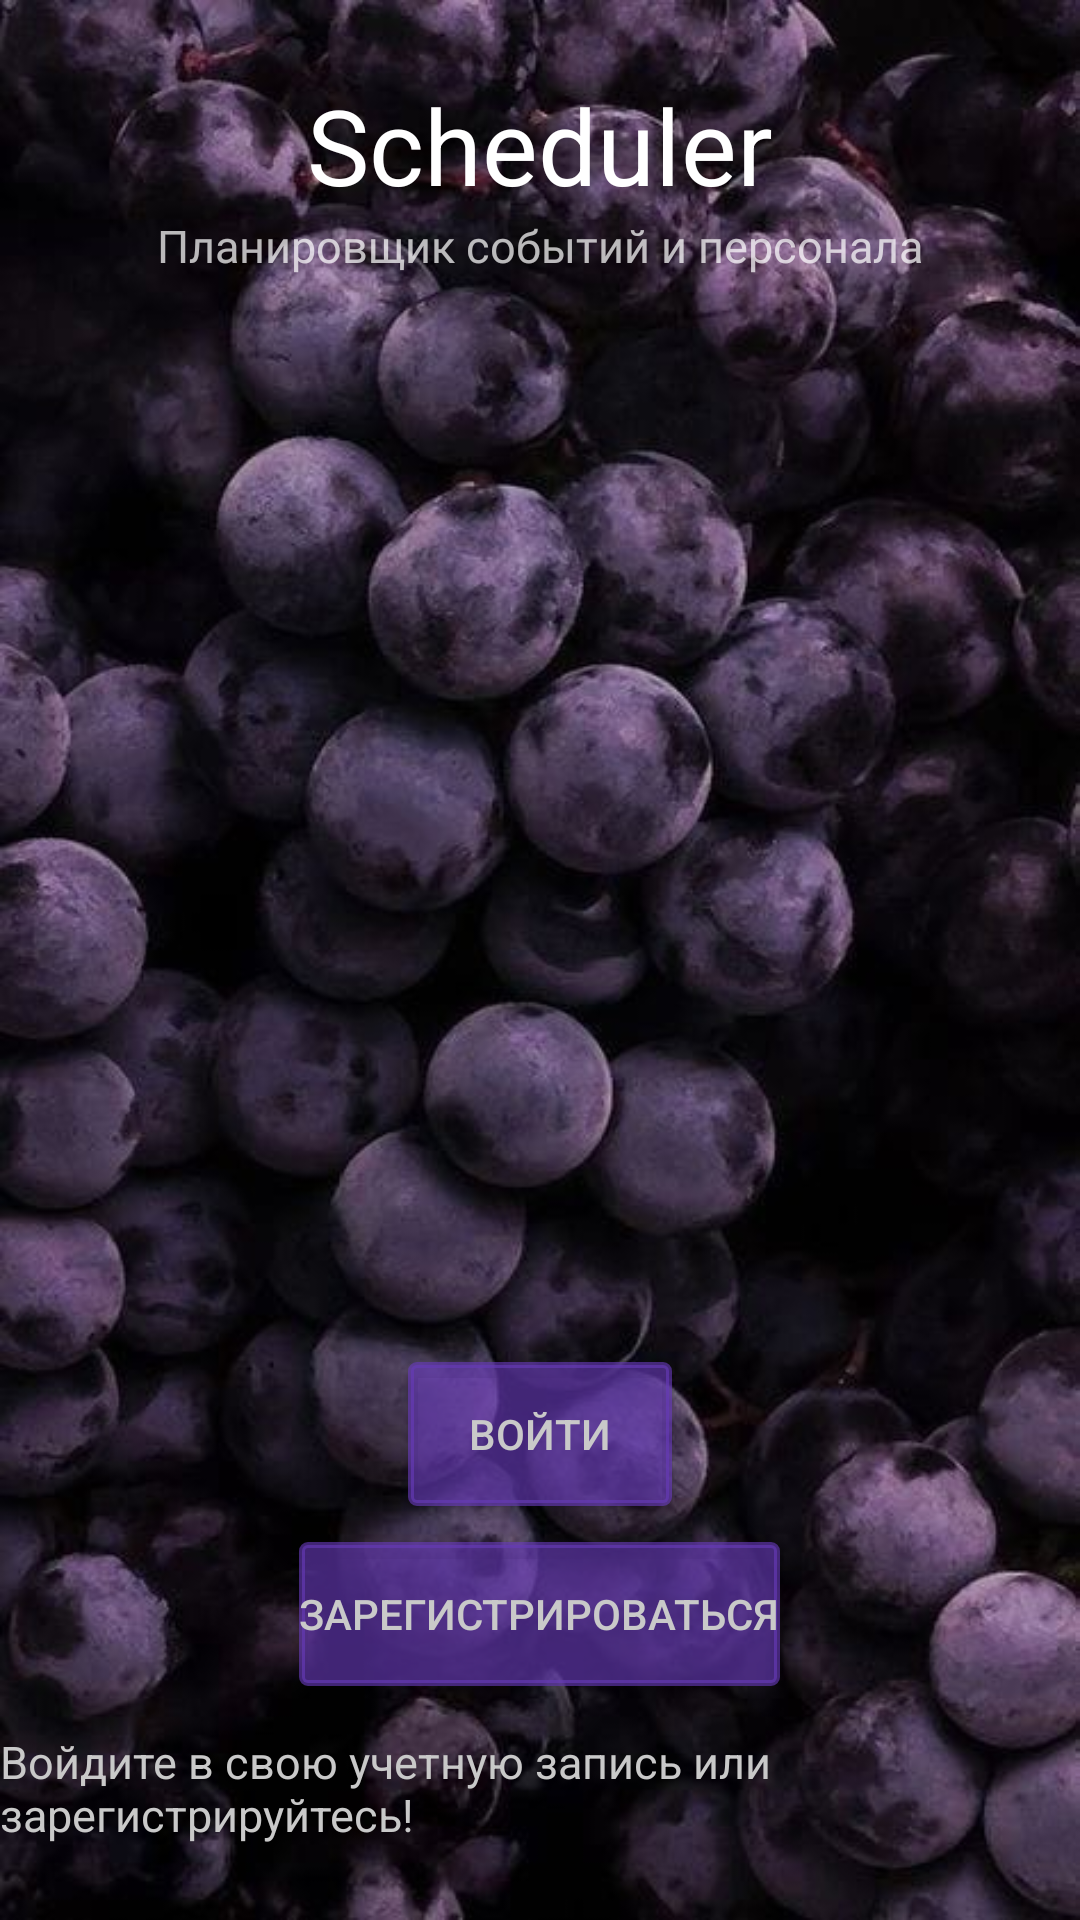

Reconstruct the res/layout file that produces this screen, plus the resources it refers to.
<!-- AndroidManifest.xml: application theme Theme.Bottom_project -->
<!-- res/layout/activity_enter.xml -->
<?xml version="1.0" encoding="utf-8"?>
<RelativeLayout xmlns:android="http://schemas.android.com/apk/res/android"
    xmlns:app="http://schemas.android.com/apk/res-auto"
    xmlns:tools="http://schemas.android.com/tools"
    android:layout_width="match_parent"
    android:layout_height="match_parent"
    android:id="@+id/root_element"
    android:background="@drawable/image"
    tools:context=".EnterActivity">

    <LinearLayout
        android:layout_width="wrap_content"
        android:layout_height="wrap_content"
        android:layout_centerHorizontal="true"
        android:gravity="center"
        android:layout_marginTop="25dp"
        android:orientation="vertical">

        <TextView
            android:textSize="35sp"
            android:textColor="@color/white"
            android:textAlignment="center"
            android:layout_width="wrap_content"
            android:layout_height="wrap_content"
            android:text="@string/scheduler"
            android:gravity="center_horizontal" />

        <TextView
            android:layout_width="wrap_content"
            android:layout_height="wrap_content"
            android:fontFamily="@font/caveat"
            android:gravity="center_horizontal"
            android:text="@string/descr"
            android:textAlignment="center"
            android:textColor="#B7FFFFFF"
            android:textSize="15sp" />
    </LinearLayout>

    <LinearLayout
        android:layout_width="match_parent"
        android:layout_height="wrap_content"
        android:weightSum="2"
        android:layout_centerHorizontal="true"
        android:gravity="center"
        android:layout_above="@id/text_ent_bot"
        android:layout_margin="15dp"
        android:layout_marginTop="25dp"
        android:orientation="vertical">

        <Button
            android:id="@+id/btnSignIn"
            android:layout_width="wrap_content"
            android:layout_height="wrap_content"
            android:layout_marginBottom="6dp"
            android:layout_weight="1"
            android:background="@drawable/btn_sign_in"
            android:text="@string/btnSignUp"
            android:textColor="@color/bot_color"
            app:backgroundTint="#A3673AB7" />

        <Button

            android:id="@+id/btnSignUp"
            android:layout_width="wrap_content"
            android:layout_height="wrap_content"
            android:layout_marginTop="6dp"
            android:layout_weight="1"
            android:background="@drawable/btn_sign_in"
            android:text="@string/btnSignIn"
            android:textColor="@color/bot_color"
            app:backgroundTint="#A3673AB7"/>
    </LinearLayout>
    <TextView
        android:id="@+id/text_ent_bot"
        android:layout_alignParentBottom="true"
        android:textSize="15sp"
        android:textColor="@color/bot_color"
        android:layout_centerHorizontal="true"
        android:layout_width="wrap_content"
        android:layout_height="wrap_content"
        android:layout_marginBottom="25dp"
        android:text="@string/enterText"
        />


</RelativeLayout>
<!-- resources referenced by this layout -->
<resources>
  <color name="bot_color">#c9c9c9</color>
  <color name="white">#FFFFFFFF</color>
  <!-- drawable btn_sign_in (drawable) -->
  <?xml version="1.0" encoding="utf-8"?>
  <ripple xmlns:android="http://schemas.android.com/apk/res/android"
      xmlns:tools="http://schemas.android.com/tools"
      android:color="@color/ripple_effect"
      tools:targetApi="lollipop">
  
      <item>
          <shape android:shape="rectangle">
              <solid android:color="@color/btn_sign_in"></solid>
              <stroke android:color="@color/btn_stroke" android:width="2dp"></stroke>
              <corners android:radius="2dp"></corners>
          </shape>
      </item>
  
  </ripple>
  <!-- drawable image: jpg bitmap (drawable, 105677 bytes) -->
  <string name="btnSignIn">зарегистрироваться</string>
  <string name="btnSignUp">Войти</string>
  <string name="descr">Планировщик событий и персонала</string>
  <string name="enterText">Войдите в свою учетную запись или зарегистрируйтесь!</string>
  <string name="scheduler">Scheduler</string>
  <style name="Theme.Bottom_project" parent="Theme.MaterialComponents.DayNight.DarkActionBar">
          
          <item name="colorPrimary">@color/purple_500</item>
          <item name="colorPrimaryVariant">@color/purple_700</item>
          <item name="colorOnPrimary">@color/white</item>
          
          <item name="colorSecondary">@color/teal_200</item>
          <item name="colorSecondaryVariant">@color/teal_700</item>
          <item name="colorOnSecondary">@color/black</item>
          
          <item name="android:statusBarColor" tools:targetApi="l">?attr/colorPrimaryVariant</item>
          
          <item name="android:windowFullscreen">true</item>
      </style>
  <color name="ripple_effect">#9A2626</color>
  <color name="btn_sign_in">#EE1000</color>
  <color name="btn_stroke">#8A2720</color>
  <color name="purple_500">#FF6200EE</color>
  <color name="purple_700">#FF3700B3</color>
  <color name="teal_200">#FF03DAC5</color>
  <color name="teal_700">#FF018786</color>
  <color name="black">#FF000000</color>
</resources>
